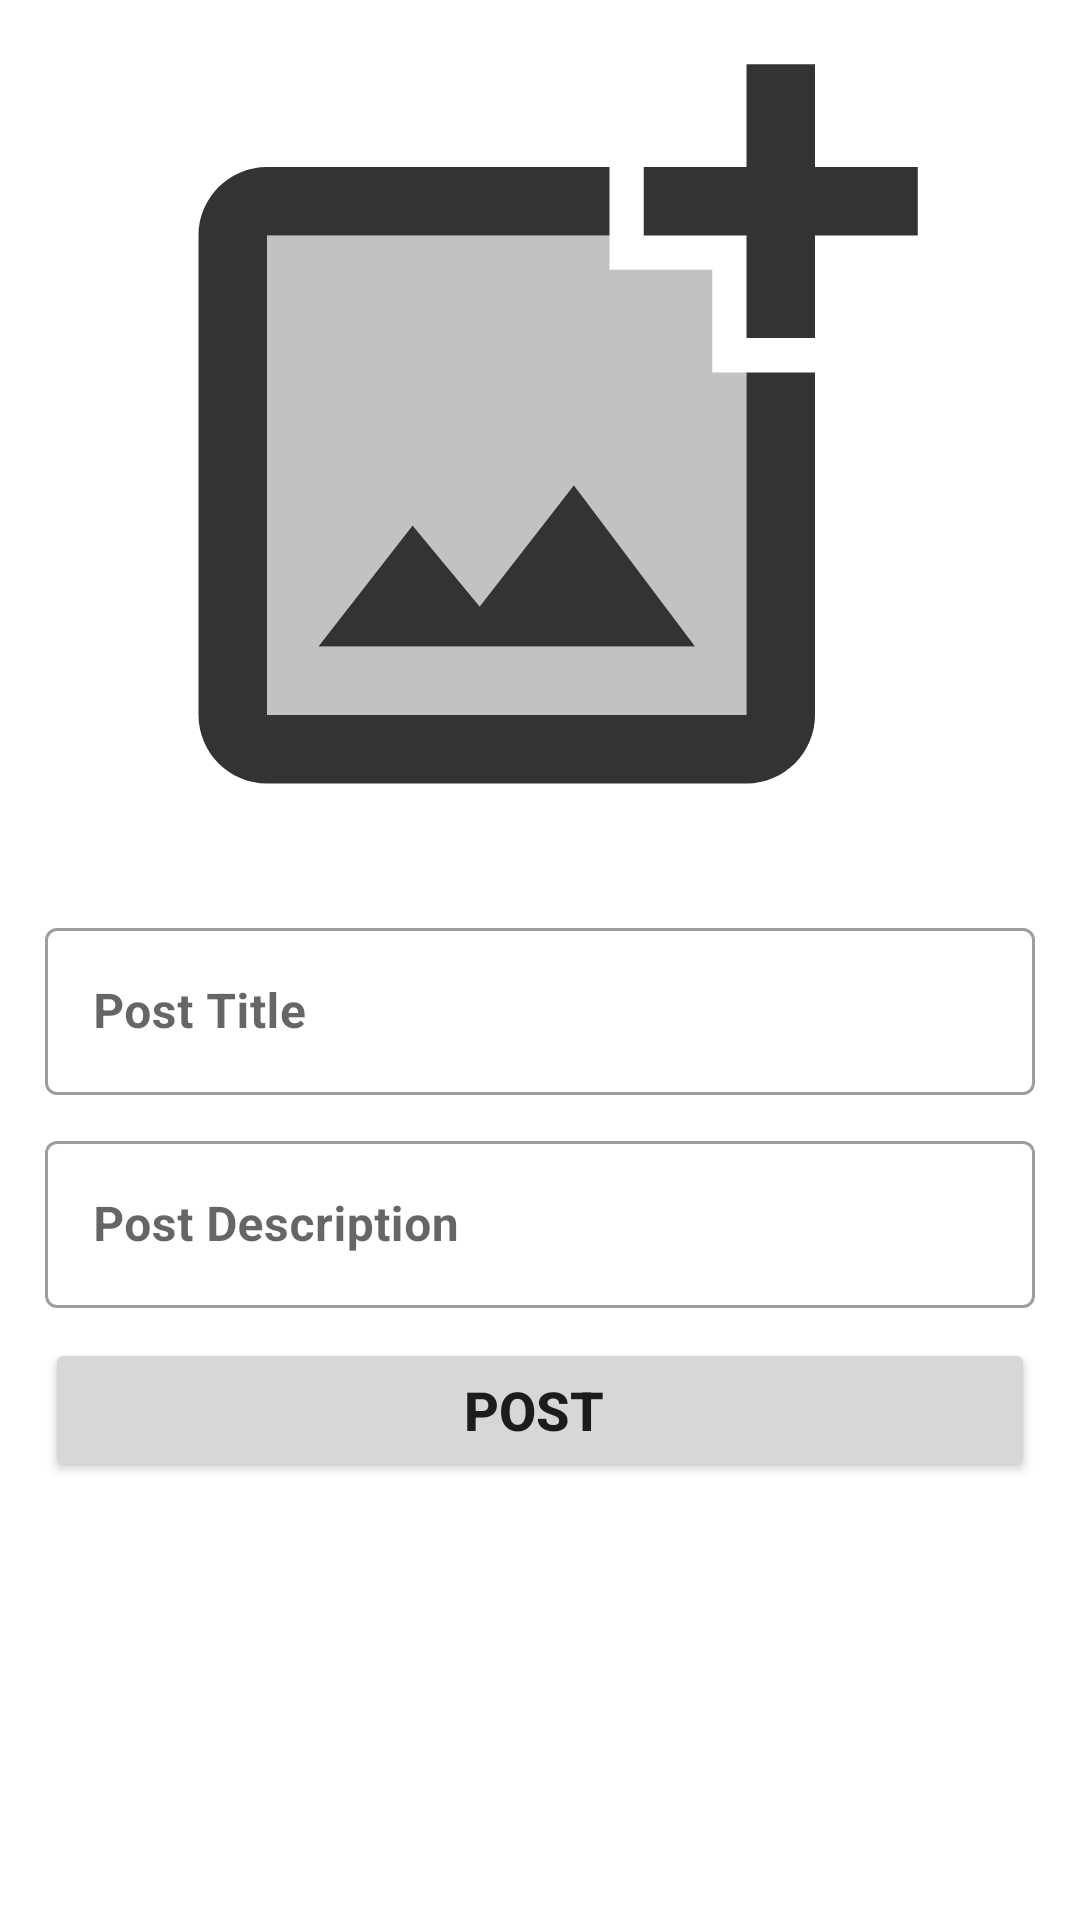

This screen was rendered from an Android layout file. Write that file and the resources it references.
<!-- AndroidManifest.xml: application theme AppTheme -->
<!-- res/layout/activity_add_post.xml -->
<?xml version="1.0" encoding="utf-8"?>
<androidx.constraintlayout.widget.ConstraintLayout xmlns:android="http://schemas.android.com/apk/res/android"
    xmlns:app="http://schemas.android.com/apk/res-auto"
    xmlns:tools="http://schemas.android.com/tools"
    android:layout_width="match_parent"
    android:layout_height="match_parent"
    tools:context=".Activities.AddPostActivity">

    <ScrollView
        android:layout_width="match_parent"
        android:layout_height="match_parent">

        <LinearLayout
            android:layout_width="match_parent"
            android:layout_height="match_parent"
            android:orientation="vertical"

            >

            <ImageButton
                android:id="@+id/AddimageButtonID"
                style="@style/Widget.AppCompat.ImageButton"
                android:layout_width="365dp"
                android:layout_height="274dp"
                android:adjustViewBounds="true"
                android:layout_marginBottom="20dp"
                android:background="#00FFFFFF"
                android:layout_gravity="center"
                android:layout_marginTop="10dp"
                android:cropToPadding="true"
                android:scaleType="fitCenter"
                app:layout_constraintBottom_toBottomOf="parent"
                app:layout_constraintEnd_toEndOf="parent"
                app:layout_constraintStart_toStartOf="parent"
                app:layout_constraintTop_toTopOf="parent"
                app:layout_constraintVertical_bias="0.091"
                app:srcCompat="@drawable/ic_add_picture" />

            <com.google.android.material.textfield.TextInputLayout
                android:id="@+id/textInputLayout"
                android:layout_width="match_parent"
                android:layout_height="wrap_content"
                android:layout_marginStart="15dp"
                android:layout_marginEnd="15dp"
                app:boxBackgroundColor="#7CFFFFFF"
                app:layout_constraintBottom_toBottomOf="parent"
                app:layout_constraintEnd_toEndOf="parent"
                app:layout_constraintStart_toStartOf="parent"
                android:layout_marginBottom="10dp"
                style="@style/Widget.MaterialComponents.TextInputLayout.OutlinedBox"
                android:hint="Post Title"
                app:layout_constraintTop_toBottomOf="@+id/AddimageButtonID"
                app:layout_constraintVertical_bias="0.120000005">

                <com.google.android.material.textfield.TextInputEditText
                    android:id="@+id/addpostedittextID"
                    android:layout_width="match_parent"
                    android:layout_height="wrap_content"
                    android:textStyle="bold" />
            </com.google.android.material.textfield.TextInputLayout>

            <com.google.android.material.textfield.TextInputLayout
                android:id="@+id/textInputLayout2"
                style="@style/Widget.MaterialComponents.TextInputLayout.OutlinedBox"
                android:layout_width="match_parent"
                android:layout_height="wrap_content"
                android:layout_marginStart="15dp"
                android:layout_marginEnd="15dp"
                android:hint="Post Description"
                app:boxBackgroundColor="#61FFFFFF"
                app:layout_constraintBottom_toBottomOf="parent"
                app:layout_constraintEnd_toEndOf="parent"
                android:layout_marginBottom="10dp"
                app:layout_constraintStart_toStartOf="parent"
                app:layout_constraintTop_toBottomOf="@+id/textInputLayout"
                app:layout_constraintVertical_bias="0.04000002">

                <com.google.android.material.textfield.TextInputEditText
                    android:id="@+id/addpostdescriptionedittext"
                    android:layout_width="match_parent"
                    android:layout_height="wrap_content"
                    android:textStyle="bold" />
            </com.google.android.material.textfield.TextInputLayout>


            <Button
                android:id="@+id/AddpostButtonID"
                android:layout_width="match_parent"
                android:layout_height="wrap_content"
                android:layout_marginStart="15dp"
                android:layout_marginEnd="15dp"
                android:text="Post "
                android:textSize="18sp"
                android:textStyle="bold"
                app:layout_constraintBottom_toBottomOf="parent"
                app:layout_constraintEnd_toEndOf="parent"
                app:layout_constraintStart_toStartOf="parent"
                app:layout_constraintTop_toBottomOf="@+id/textInputLayout2" />

        </LinearLayout>
    </ScrollView>



</androidx.constraintlayout.widget.ConstraintLayout>
<!-- resources referenced by this layout -->
<resources>
  <!-- drawable ic_add_picture (drawable-anydpi) -->
  <vector xmlns:android="http://schemas.android.com/apk/res/android"
      android:width="24dp"
      android:height="24dp"
      android:viewportWidth="24"
      android:viewportHeight="24"
      android:tint="#000000"
      android:alpha="0.8">
    <path
        android:fillColor="@android:color/white"
        android:pathData="M10.21,16.83l-1.96,-2.36L5.5,18h11l-3.54,-4.71z"/>
    <path
        android:fillColor="@android:color/white"
        android:pathData="M16.5,18h-11l2.75,-3.53 1.96,2.36 2.75,-3.54L16.5,18zM17,7h-3V6H4v14h14V10h-1V7z"
        android:strokeAlpha="0.3"
        android:fillAlpha="0.3"/>
    <path
        android:fillColor="@android:color/white"
        android:pathData="M20,4L20,1h-2v3h-3v2h3v2.99h2L20,6h3L23,4zM18,20L4,20L4,6h10L14,4L4,4c-1.1,0 -2,0.9 -2,2v14c0,1.1 0.9,2 2,2h14c1.1,0 2,-0.9 2,-2L20,10h-2v10z"/>
  </vector>
  <style name="AppTheme" parent="Theme.MaterialComponents.Light.DarkActionBar">
          
          <item name="colorPrimary">@color/colorPrimary</item>
          <item name="colorPrimaryDark">@color/colorPrimaryDark</item>
          <item name="colorAccent">#FDA900</item>
      </style>
  <color name="colorPrimary">#454545</color>
  <color name="colorPrimaryDark">#212121</color>
</resources>
